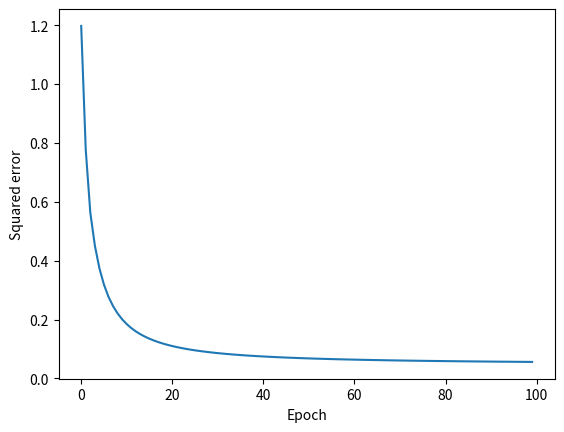

Source code (Python):
import numpy as np
from matplotlib import pyplot as plt

x_a = np.array([[0.2], [1.0], [0.5]])
x_b = np.array([[0.3], [0.9], [0.1]])
x_c = np.array([[0.9], [-1.0], [0.7]])
x_d = np.array([[0.8], [-0.5], [0.7]])

t_a = np.array([[1.0], [0.1]])
t_b = np.array([[1.0], [0.0]])
t_c = np.array([[0.2], [1.0]])
t_d = np.array([[0.1], [1.0]])

w_1 = np.array([[1.0], [0.6], [-0.4]])
w_2 = np.array([[1.0], [0.2], [-0.8]])


def f_1(net):
    if net < 0:
        return np.array([0])
    elif 0 <= net <= 4 * 0.25:
        return net
    else:
        return np.array([1])


def df_1(net):
    if net < 0 or net > 1:
        return np.array([0])
    else:
        return np.array([1])


def f_2(net):
    return 1 / (1 + np.exp(-net))


def df_2(net):
    return np.exp(-net) / ((1 + np.exp(-net)) ** 2)

step = []
error = []

for i in range(100):
    z_1_a = np.ndarray.flatten(np.dot(w_1.T, x_a))
    z_2_a = np.ndarray.flatten(np.dot(w_2.T, x_a))

    z_1_b = np.ndarray.flatten(np.dot(w_1.T, x_b))
    z_2_b = np.ndarray.flatten(np.dot(w_2.T, x_b))

    z_1_c = np.ndarray.flatten(np.dot(w_1.T, x_c))
    z_2_c = np.ndarray.flatten(np.dot(w_2.T, x_c))

    z_1_d = np.ndarray.flatten(np.dot(w_1.T, x_d))
    z_2_d = np.ndarray.flatten(np.dot(w_2.T, x_d))

    d_a = -np.subtract(t_a, np.array([f_1(z_1_a), f_2(z_2_a)]))
    d_b = -np.subtract(t_b, np.array([f_1(z_1_b), f_2(z_2_b)]))
    d_c = -np.subtract(t_c, np.array([f_1(z_1_c), f_2(z_2_c)]))
    d_d = -np.subtract(t_d, np.array([f_1(z_1_d), f_2(z_2_d)]))

    step.append(i)
    error.append((np.linalg.norm(d_a, 2) ** 2) +
                 (np.linalg.norm(d_b, 2) ** 2) +
                 (np.linalg.norm(d_c, 2) ** 2) +
                 (np.linalg.norm(d_d, 2) ** 2))

    d_a = np.multiply(d_a, np.array([df_1(z_1_a), df_2(z_2_a)]))
    d_b = np.multiply(d_b, np.array([df_1(z_1_b), df_2(z_2_b)]))
    d_c = np.multiply(d_c, np.array([df_1(z_1_c), df_2(z_2_c)]))
    d_d = np.multiply(d_d, np.array([df_1(z_1_d), df_2(z_2_d)]))

    w_1[0] += -0.75 * d_a[0] * x_a[0] - 0.75 * d_b[0] * x_b[0] - 0.75 * d_c[0] * x_c[0] - 0.75 * d_d[0] * x_d[0]
    w_1[1] += -0.75 * d_a[0] * x_a[1] - 0.75 * d_b[0] * x_b[1] - 0.75 * d_c[0] * x_c[1] - 0.75 * d_d[0] * x_d[1]
    w_1[2] += -0.75 * d_a[0] * x_a[2] - 0.75 * d_b[0] * x_b[2] - 0.75 * d_c[0] * x_c[2] - 0.75 * d_d[0] * x_d[2]

    w_2[0] += -0.75 * d_a[1] * x_a[0] - 0.75 * d_b[1] * x_b[0] - 0.75 * d_c[1] * x_c[0] - 0.75 * d_d[1] * x_d[0]
    w_2[1] += -0.75 * d_a[1] * x_a[1] - 0.75 * d_b[1] * x_b[1] - 0.75 * d_c[1] * x_c[1] - 0.75 * d_d[1] * x_d[1]
    w_2[2] += -0.75 * d_a[1] * x_a[2] - 0.75 * d_b[1] * x_b[2] - 0.75 * d_c[1] * x_c[2] - 0.75 * d_d[1] * x_d[2]

    if i == 0:
        print(w_1)
        print(w_2)

print(w_1)
print(w_2)

plt.plot(step, error)
plt.xlabel("Epoch")
plt.ylabel("Squared error")
plt.show()

